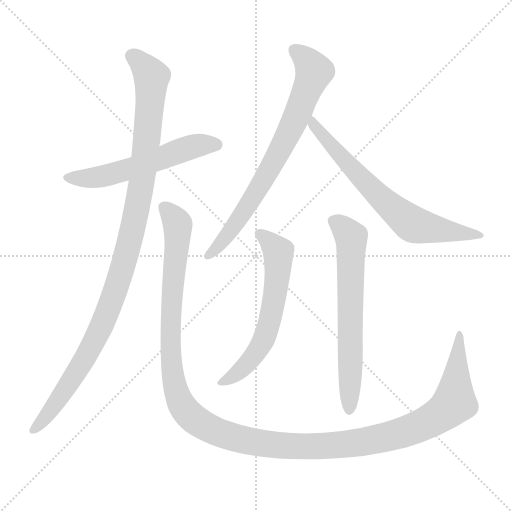
t = 0.00 s
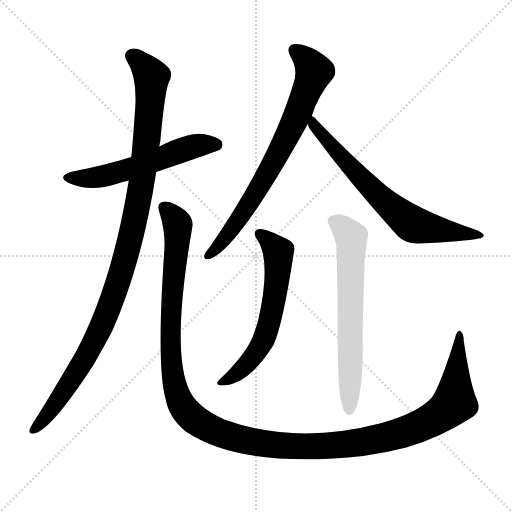
t = 5.61 s
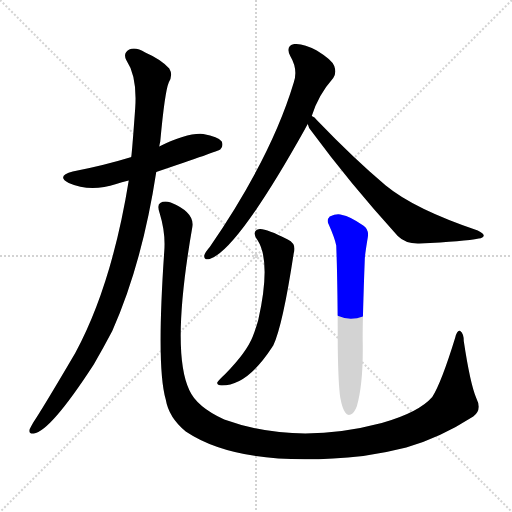
t = 5.84 s
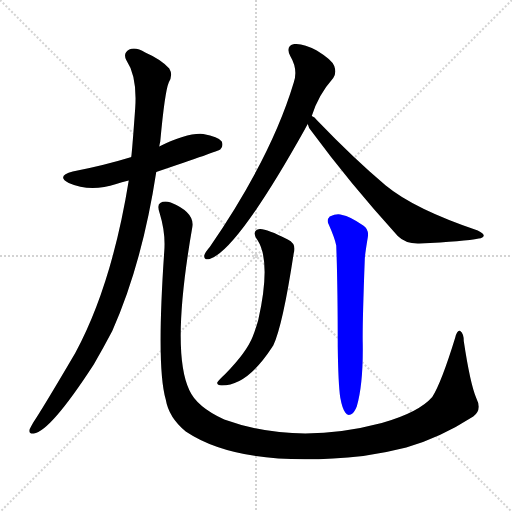
t = 6.06 s
t = 6.29 s: frame unchanged from t = 6.06 s, image omitted
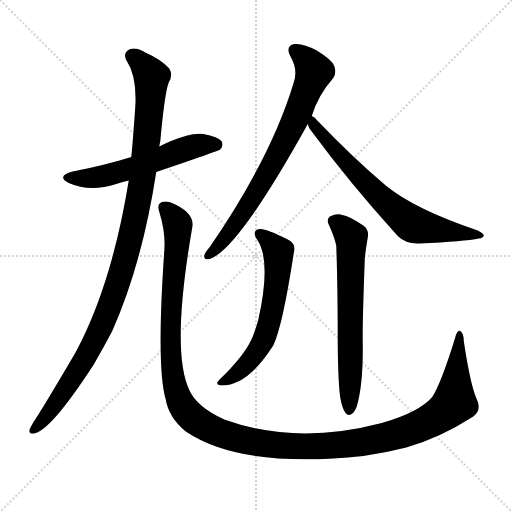
t = 6.99 s

The animated SVG that drew these frames (rendered in a browser with its animation timeline set to each time). Animation: 7 CSS @keyframes rules; one cycle of 6.99 s.

<svg version="1.1" viewBox="0 0 1024 1024" xmlns="http://www.w3.org/2000/svg">
  <g stroke="lightgray" stroke-dasharray="1,1" stroke-width="1" transform="scale(4, 4)">
    <line x1="0" y1="0" x2="256" y2="256"></line>
    <line x1="256" y1="0" x2="0" y2="256"></line>
    <line x1="128" y1="0" x2="128" y2="256"></line>
    <line x1="0" y1="128" x2="256" y2="128"></line>
  </g>
<g transform="scale(1, -1) translate(0, -900)">
   <style type="text/css">
    @keyframes keyframes0 {
      from {
       stroke: blue;
       stroke-dashoffset: 564;
       stroke-width: 128;
       }
       65% {
       animation-timing-function: step-end;
       stroke: blue;
       stroke-dashoffset: 0;
       stroke-width: 128;
       }
       to {
       stroke: black;
       stroke-width: 1024;
       }
       }
       #make-me-a-hanzi-animation-0 {
         animation: keyframes0 0.708984s both;
         animation-delay: 0.000000s;
         animation-timing-function: linear;
       }
    @keyframes keyframes1 {
      from {
       stroke: blue;
       stroke-dashoffset: 1072;
       stroke-width: 128;
       }
       78% {
       animation-timing-function: step-end;
       stroke: blue;
       stroke-dashoffset: 0;
       stroke-width: 128;
       }
       to {
       stroke: black;
       stroke-width: 1024;
       }
       }
       #make-me-a-hanzi-animation-1 {
         animation: keyframes1 1.122396s both;
         animation-delay: 0.708984s;
         animation-timing-function: linear;
       }
    @keyframes keyframes2 {
      from {
       stroke: blue;
       stroke-dashoffset: 1389;
       stroke-width: 128;
       }
       82% {
       animation-timing-function: step-end;
       stroke: blue;
       stroke-dashoffset: 0;
       stroke-width: 128;
       }
       to {
       stroke: black;
       stroke-width: 1024;
       }
       }
       #make-me-a-hanzi-animation-2 {
         animation: keyframes2 1.380371s both;
         animation-delay: 1.831380s;
         animation-timing-function: linear;
       }
    @keyframes keyframes3 {
      from {
       stroke: blue;
       stroke-dashoffset: 738;
       stroke-width: 128;
       }
       71% {
       animation-timing-function: step-end;
       stroke: blue;
       stroke-dashoffset: 0;
       stroke-width: 128;
       }
       to {
       stroke: black;
       stroke-width: 1024;
       }
       }
       #make-me-a-hanzi-animation-3 {
         animation: keyframes3 0.850586s both;
         animation-delay: 3.211751s;
         animation-timing-function: linear;
       }
    @keyframes keyframes4 {
      from {
       stroke: blue;
       stroke-dashoffset: 684;
       stroke-width: 128;
       }
       69% {
       animation-timing-function: step-end;
       stroke: blue;
       stroke-dashoffset: 0;
       stroke-width: 128;
       }
       to {
       stroke: black;
       stroke-width: 1024;
       }
       }
       #make-me-a-hanzi-animation-4 {
         animation: keyframes4 0.806641s both;
         animation-delay: 4.062337s;
         animation-timing-function: linear;
       }
    @keyframes keyframes5 {
      from {
       stroke: blue;
       stroke-dashoffset: 608;
       stroke-width: 128;
       }
       66% {
       animation-timing-function: step-end;
       stroke: blue;
       stroke-dashoffset: 0;
       stroke-width: 128;
       }
       to {
       stroke: black;
       stroke-width: 1024;
       }
       }
       #make-me-a-hanzi-animation-5 {
         animation: keyframes5 0.744792s both;
         animation-delay: 4.868978s;
         animation-timing-function: linear;
       }
    @keyframes keyframes6 {
      from {
       stroke: blue;
       stroke-dashoffset: 649;
       stroke-width: 128;
       }
       68% {
       animation-timing-function: step-end;
       stroke: blue;
       stroke-dashoffset: 0;
       stroke-width: 128;
       }
       to {
       stroke: black;
       stroke-width: 1024;
       }
       }
       #make-me-a-hanzi-animation-6 {
         animation: keyframes6 0.778158s both;
         animation-delay: 5.613770s;
         animation-timing-function: linear;
       }
</style>
<path d="M 312.5 556.0 Q 436.5 598.0 440.5 601.0 Q 447.5 608.0 443.5 617.0 Q 436.5 627.0 406.5 632.0 Q 375.5 635.0 318.5 607.0 L 262.5 586.0 Q 261.5 586.0 259.5 585.0 Q 207.5 569.0 145.5 557.0 Q 111.5 548.0 137.5 534.0 Q 180.5 515.0 232.5 532.0 Q 242.5 536.0 257.5 539.0 L 312.5 556.0 Z" fill="lightgray"></path> 
<path d="M 257.5 539.0 Q 223.5 329.0 150.5 194.0 Q 86.5 85.0 66.5 55.0 Q 62.5 48.0 59.5 42.0 Q 56.5 32.0 67.5 33.0 Q 100.5 37.0 187.5 171.0 Q 205.5 202.0 224.5 238.0 Q 284.5 373.0 312.5 556.0 L 318.5 607.0 Q 319.5 613.0 320.5 617.0 Q 329.5 716.0 337.5 735.0 Q 346.5 750.0 338.5 763.0 Q 322.5 781.0 290.5 795.0 Q 271.5 807.0 258.5 801.0 Q 245.5 794.0 252.5 780.0 Q 274.5 747.0 270.5 685.0 Q 264.5 601.0 262.5 586.0 L 257.5 539.0 Z" fill="lightgray"></path> 
<path d="M 952.5 104.0 Q 940.5 132.0 927.5 218.0 Q 927.5 233.0 920.5 238.0 Q 914.5 241.0 910.5 225.0 Q 882.5 134.0 864.5 106.0 Q 837.5 75.0 763.5 54.0 Q 592.5 9.0 448.5 61.0 Q 393.5 86.0 378.5 120.0 Q 341.5 198.0 384.5 445.0 Q 390.5 475.0 341.5 495.0 Q 328.5 499.0 320.5 494.0 Q 313.5 490.0 319.5 473.0 Q 331.5 434.0 328.5 397.0 Q 312.5 165.0 331.5 101.0 Q 337.5 65.0 371.5 37.0 Q 483.5 -38.0 726.5 -12.0 Q 769.5 -6.0 812.5 5.0 Q 879.5 24.0 946.5 67.0 Q 964.5 80.0 952.5 104.0 Z" fill="lightgray"></path> 
<path d="M 623.5 668.0 Q 636.5 710.0 666.5 744.0 Q 673.5 754.0 668.5 768.0 Q 664.5 780.0 633.5 799.0 Q 606.5 814.0 588.5 812.0 Q 570.5 808.0 580.5 788.0 Q 596.5 761.0 587.5 735.0 Q 542.5 585.0 419.5 406.0 Q 410.5 396.0 408.5 389.0 Q 407.5 379.0 419.5 382.0 Q 474.5 400.0 609.5 641.0 Q 612.5 647.0 615.5 652.0 L 623.5 668.0 Z" fill="lightgray"></path> 
<path d="M 615.5 652.0 Q 616.5 645.0 623.5 637.0 Q 698.5 535.0 795.5 428.0 Q 811.5 412.0 838.5 413.0 Q 929.5 417.0 957.5 423.0 Q 966.5 424.0 967.5 429.0 Q 967.5 433.0 955.5 439.0 Q 828.5 482.0 771.5 529.0 Q 707.5 583.0 633.5 660.0 Q 629.5 666.0 623.5 668.0 C 600.5 687.0 602.5 679.0 615.5 652.0 Z" fill="lightgray"></path> 
<path d="M 515.5 419.0 Q 542.5 376.0 516.5 260.0 Q 512.5 245.0 505.5 227.0 Q 493.5 196.0 450.5 152.0 Q 437.5 140.0 434.5 135.0 Q 433.5 129.0 443.5 129.0 Q 494.5 129.0 544.5 206.0 Q 544.5 207.0 546.5 209.0 Q 565.5 249.0 587.5 394.0 Q 593.5 412.0 575.5 421.0 Q 532.5 443.0 519.5 442.0 Q 501.5 439.0 515.5 419.0 Z" fill="lightgray"></path> 
<path d="M 680.5 105.0 Q 684.5 83.0 690.5 75.0 Q 694.5 68.0 701.5 71.0 Q 708.5 74.0 713.5 87.0 Q 726.5 132.0 725.5 212.0 Q 724.5 246.0 729.5 380.0 Q 729.5 389.0 735.5 425.0 Q 738.5 441.0 726.5 449.0 Q 698.5 468.0 684.5 470.0 Q 674.5 474.0 659.5 467.0 Q 652.5 460.0 657.5 451.0 Q 669.5 424.0 672.5 409.0 Q 675.5 330.0 675.5 207.0 Q 676.5 131.0 680.5 105.0 Z" fill="lightgray"></path> 
      <clipPath id="make-me-a-hanzi-clip-0">
      <path d="M 312.5 556.0 Q 436.5 598.0 440.5 601.0 Q 447.5 608.0 443.5 617.0 Q 436.5 627.0 406.5 632.0 Q 375.5 635.0 318.5 607.0 L 262.5 586.0 Q 261.5 586.0 259.5 585.0 Q 207.5 569.0 145.5 557.0 Q 111.5 548.0 137.5 534.0 Q 180.5 515.0 232.5 532.0 Q 242.5 536.0 257.5 539.0 L 312.5 556.0 Z" fill="lightgray"></path>
      </clipPath>
      <path clip-path="url(#make-me-a-hanzi-clip-0)" d="M 138.5 546.0 L 176.5 543.0 L 217.5 550.0 L 368.5 602.0 L 411.5 612.0 L 435.5 609.0 " fill="none" id="make-me-a-hanzi-animation-0" stroke-dasharray="436 872" stroke-linecap="round"></path>

      <clipPath id="make-me-a-hanzi-clip-1">
      <path d="M 257.5 539.0 Q 223.5 329.0 150.5 194.0 Q 86.5 85.0 66.5 55.0 Q 62.5 48.0 59.5 42.0 Q 56.5 32.0 67.5 33.0 Q 100.5 37.0 187.5 171.0 Q 205.5 202.0 224.5 238.0 Q 284.5 373.0 312.5 556.0 L 318.5 607.0 Q 319.5 613.0 320.5 617.0 Q 329.5 716.0 337.5 735.0 Q 346.5 750.0 338.5 763.0 Q 322.5 781.0 290.5 795.0 Q 271.5 807.0 258.5 801.0 Q 245.5 794.0 252.5 780.0 Q 274.5 747.0 270.5 685.0 Q 264.5 601.0 262.5 586.0 L 257.5 539.0 Z" fill="lightgray"></path>
      </clipPath>
      <path clip-path="url(#make-me-a-hanzi-clip-1)" d="M 263.5 788.0 L 287.5 769.0 L 303.5 743.0 L 283.5 534.0 L 252.5 392.0 L 226.5 306.0 L 186.5 214.0 L 127.5 115.0 L 68.5 42.0 " fill="none" id="make-me-a-hanzi-animation-1" stroke-dasharray="944 1888" stroke-linecap="round"></path>

      <clipPath id="make-me-a-hanzi-clip-2">
      <path d="M 952.5 104.0 Q 940.5 132.0 927.5 218.0 Q 927.5 233.0 920.5 238.0 Q 914.5 241.0 910.5 225.0 Q 882.5 134.0 864.5 106.0 Q 837.5 75.0 763.5 54.0 Q 592.5 9.0 448.5 61.0 Q 393.5 86.0 378.5 120.0 Q 341.5 198.0 384.5 445.0 Q 390.5 475.0 341.5 495.0 Q 328.5 499.0 320.5 494.0 Q 313.5 490.0 319.5 473.0 Q 331.5 434.0 328.5 397.0 Q 312.5 165.0 331.5 101.0 Q 337.5 65.0 371.5 37.0 Q 483.5 -38.0 726.5 -12.0 Q 769.5 -6.0 812.5 5.0 Q 879.5 24.0 946.5 67.0 Q 964.5 80.0 952.5 104.0 Z" fill="lightgray"></path>
      </clipPath>
      <path clip-path="url(#make-me-a-hanzi-clip-2)" d="M 328.5 485.0 L 355.5 451.0 L 340.5 223.0 L 350.5 124.0 L 362.5 91.0 L 385.5 64.0 L 441.5 33.0 L 534.5 11.0 L 635.5 7.0 L 713.5 14.0 L 810.5 36.0 L 871.5 64.0 L 908.5 95.0 L 919.5 232.0 " fill="none" id="make-me-a-hanzi-animation-2" stroke-dasharray="1261 2522" stroke-linecap="round"></path>

      <clipPath id="make-me-a-hanzi-clip-3">
      <path d="M 623.5 668.0 Q 636.5 710.0 666.5 744.0 Q 673.5 754.0 668.5 768.0 Q 664.5 780.0 633.5 799.0 Q 606.5 814.0 588.5 812.0 Q 570.5 808.0 580.5 788.0 Q 596.5 761.0 587.5 735.0 Q 542.5 585.0 419.5 406.0 Q 410.5 396.0 408.5 389.0 Q 407.5 379.0 419.5 382.0 Q 474.5 400.0 609.5 641.0 Q 612.5 647.0 615.5 652.0 L 623.5 668.0 Z" fill="lightgray"></path>
      </clipPath>
      <path clip-path="url(#make-me-a-hanzi-clip-3)" d="M 590.5 798.0 L 613.5 780.0 L 627.5 755.0 L 589.5 659.0 L 517.5 523.0 L 464.5 443.0 L 416.5 390.0 " fill="none" id="make-me-a-hanzi-animation-3" stroke-dasharray="610 1220" stroke-linecap="round"></path>

      <clipPath id="make-me-a-hanzi-clip-4">
      <path d="M 615.5 652.0 Q 616.5 645.0 623.5 637.0 Q 698.5 535.0 795.5 428.0 Q 811.5 412.0 838.5 413.0 Q 929.5 417.0 957.5 423.0 Q 966.5 424.0 967.5 429.0 Q 967.5 433.0 955.5 439.0 Q 828.5 482.0 771.5 529.0 Q 707.5 583.0 633.5 660.0 Q 629.5 666.0 623.5 668.0 C 600.5 687.0 602.5 679.0 615.5 652.0 Z" fill="lightgray"></path>
      </clipPath>
      <path clip-path="url(#make-me-a-hanzi-clip-4)" d="M 626.5 662.0 L 636.5 638.0 L 730.5 535.0 L 826.5 451.0 L 959.5 431.0 " fill="none" id="make-me-a-hanzi-animation-4" stroke-dasharray="556 1112" stroke-linecap="round"></path>

      <clipPath id="make-me-a-hanzi-clip-5">
      <path d="M 515.5 419.0 Q 542.5 376.0 516.5 260.0 Q 512.5 245.0 505.5 227.0 Q 493.5 196.0 450.5 152.0 Q 437.5 140.0 434.5 135.0 Q 433.5 129.0 443.5 129.0 Q 494.5 129.0 544.5 206.0 Q 544.5 207.0 546.5 209.0 Q 565.5 249.0 587.5 394.0 Q 593.5 412.0 575.5 421.0 Q 532.5 443.0 519.5 442.0 Q 501.5 439.0 515.5 419.0 Z" fill="lightgray"></path>
      </clipPath>
      <path clip-path="url(#make-me-a-hanzi-clip-5)" d="M 520.5 430.0 L 553.5 401.0 L 557.5 387.0 L 552.5 323.0 L 536.5 247.0 L 511.5 192.0 L 479.5 157.0 L 441.5 135.0 " fill="none" id="make-me-a-hanzi-animation-5" stroke-dasharray="480 960" stroke-linecap="round"></path>

      <clipPath id="make-me-a-hanzi-clip-6">
      <path d="M 680.5 105.0 Q 684.5 83.0 690.5 75.0 Q 694.5 68.0 701.5 71.0 Q 708.5 74.0 713.5 87.0 Q 726.5 132.0 725.5 212.0 Q 724.5 246.0 729.5 380.0 Q 729.5 389.0 735.5 425.0 Q 738.5 441.0 726.5 449.0 Q 698.5 468.0 684.5 470.0 Q 674.5 474.0 659.5 467.0 Q 652.5 460.0 657.5 451.0 Q 669.5 424.0 672.5 409.0 Q 675.5 330.0 675.5 207.0 Q 676.5 131.0 680.5 105.0 Z" fill="lightgray"></path>
      </clipPath>
      <path clip-path="url(#make-me-a-hanzi-clip-6)" d="M 667.5 458.0 L 701.5 428.0 L 703.5 419.0 L 698.5 81.0 " fill="none" id="make-me-a-hanzi-animation-6" stroke-dasharray="521 1042" stroke-linecap="round"></path>

</g>
</svg>
